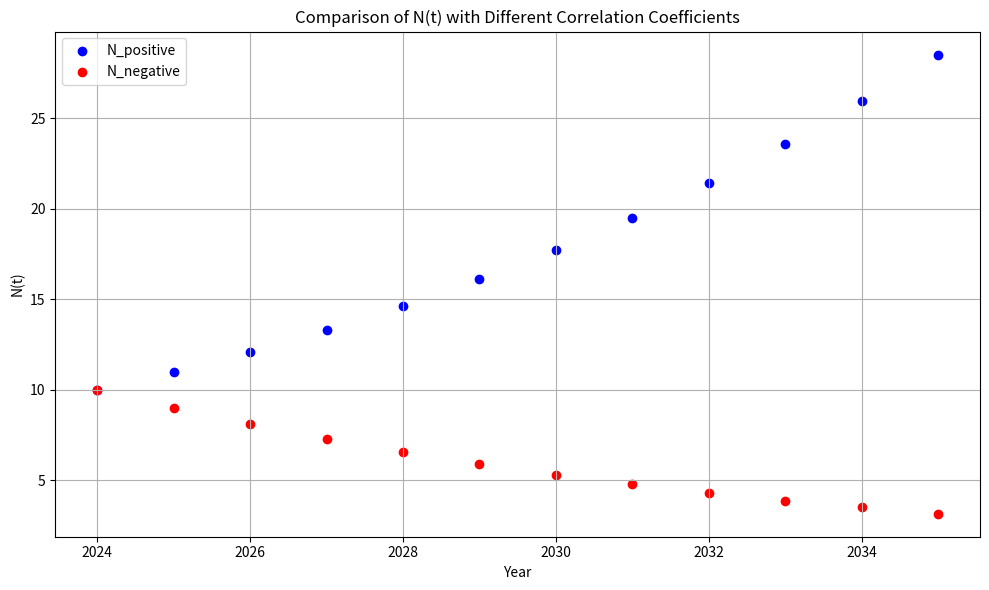

This chart was generated by the following Python code:
import matplotlib.pyplot as plt

years = list(range(2024, 2036))
N_positive = [10.00, 11.00, 12.10, 13.31, 14.64, 16.11, 17.72, 19.49, 21.44, 23.58, 25.94, 28.53]
N_negative = [10.00, 9.00, 8.10, 7.29, 6.56, 5.90, 5.31, 4.78, 4.30, 3.87, 3.49, 3.14]

plt.figure(figsize=(10, 6))

plt.scatter(years, N_positive, color='b', label='N_positive')
plt.scatter(years, N_negative, color='r', label='N_negative')

plt.title('Comparison of N(t) with Different Correlation Coefficients')
plt.xlabel('Year')
plt.ylabel('N(t)')

plt.legend()

plt.grid(True)
plt.tight_layout()
plt.show()